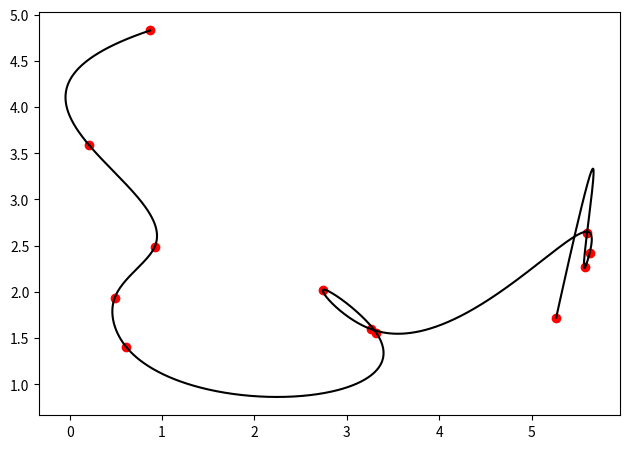

This figure's Python source:
#!/usr/bin/env python3
# -*- coding: utf-8 -*-

import matplotlib.pyplot as plt
from numpy             import concatenate
from numpy             import column_stack
from numpy             import cos
from numpy             import linspace
from numpy             import pi
from numpy             import sin
from numpy.random      import randint
from numpy.random      import random
from numpy.random      import seed
from numpy.random      import shuffle
from scipy.interpolate import splev
from scipy.interpolate import splprep


def random_coords(x_loc, x_stretch, y_loc, y_stretch, n):

    def prepare_coord(stretch, loc, n):
        return (random(n) * stretch) + loc

    x = prepare_coord(x_stretch, x_loc, n)
    y = prepare_coord(y_stretch, y_loc, n)

    return column_stack([x, y])


def word_chain(chain_len, x_loc, x_stretch, y_loc, y_stretch, min_n, max_n):

    def rand_n(min_n, max_n):
        return randint(min_n, max_n, 1)

    def coords_shift_x(mod):
        x_shift = mod + (mod * 1.5)

        return random_coords( x_loc + x_shift
                            , x_stretch
                            , y_loc
                            , y_stretch
                            , rand_n(min_n, max_n)
                            )

    return concatenate(list(map(coords_shift_x, range(chain_len))))


def xy_to_coords(xy):
    return xy[:, 0], xy[:, 1]


def interpolate_points(x, y):
    tck, u = splprep([x, y], s=0)
    u_new  = linspace(u.min(), u.max(), 1000)
    curve  = splev(u_new, tck, der=0)
    return curve


def main():

    def init_plot():
        fig, ax = plt.subplots()
        ax.set_aspect('equal')
        return fig, ax

    def show_plot():
        plt.tight_layout()
        plt.show()

    def draw_words(ax, x, y, curve):
        ax.plot(x, y, 'ro')
        ax.plot(curve[0], curve[1], 'k-')

    seed(5)
    params = {'x_stretch': 1, 'y_stretch': 5, 'min_n': 3, 'max_n': 6}
    xy     = word_chain(chain_len=3, x_loc=0, y_loc=1, **params)
    x, y   = xy_to_coords(xy)
    curve  = interpolate_points(x, y)

    _, ax = init_plot()
    draw_words(ax, x, y, curve)
    show_plot()


if __name__ == '__main__':
    main()
